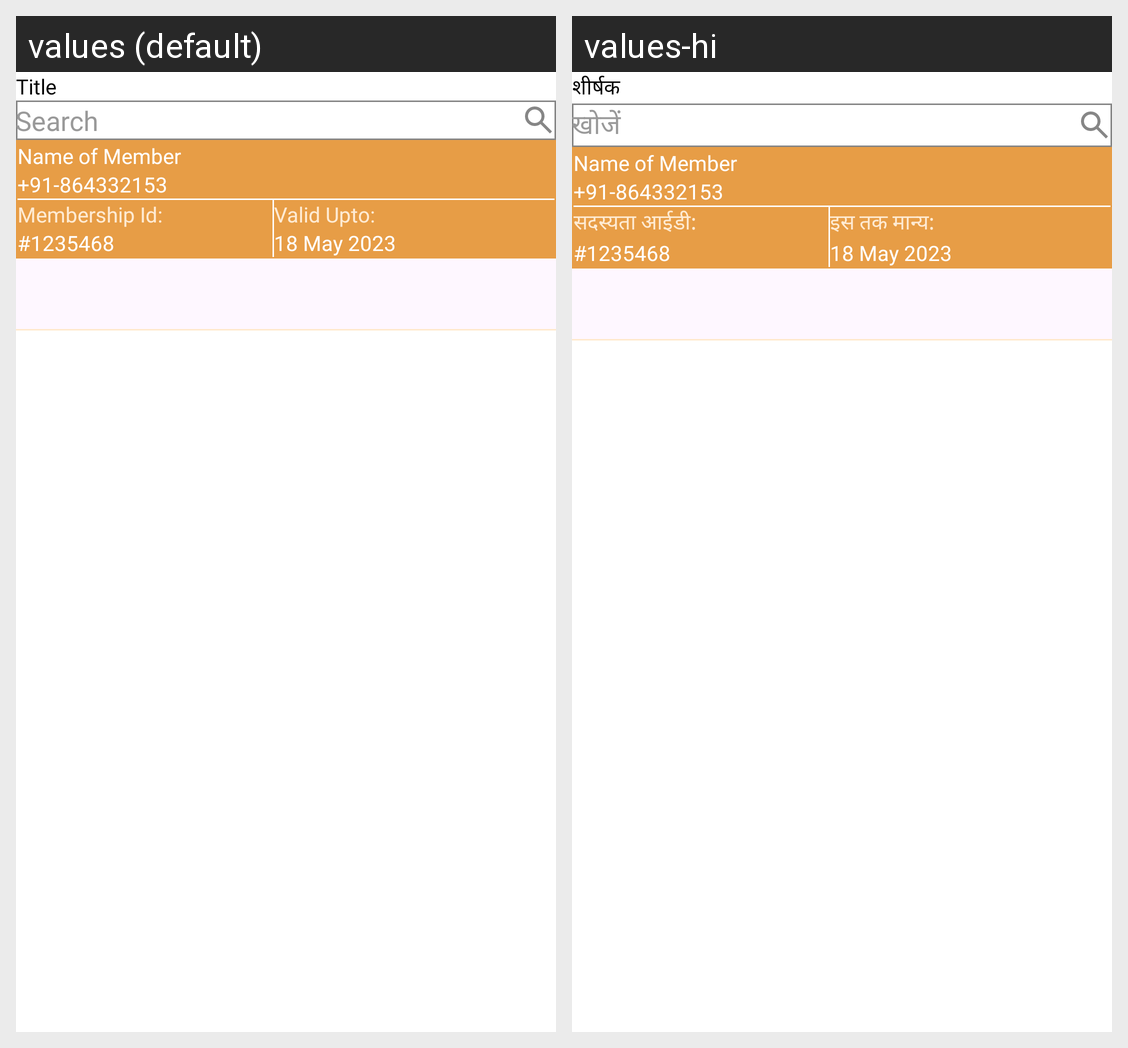

Here is an Android app screen in its default locale and in the app's own translations. Write out the translated-string differences for the strings that appear on this screen.
Android screen res/layout/subscription.xml rendered under 2 locales, left to right: values (default), values-hi. Device: Nexus 5 (rendered at 1080×1920; each locale shown at half size, 540×960, under a caption strip naming it); theme Theme.FoodBucket.
Strings drawn on this screen, with the default value and each locale's value (text and hints the layout hard-codes, and strings that could not be matched under every locale, appear in the picture but are not listed):

title
  values: Title
  values-hi: शीर्षक

search
  values: Search
  values-hi: खोजें

membership_Id
  values: Membership Id:
  values-hi: सदस्यता आईडी:

valid_Upto
  values: Valid Upto:
  values-hi: इस तक मान्य:
